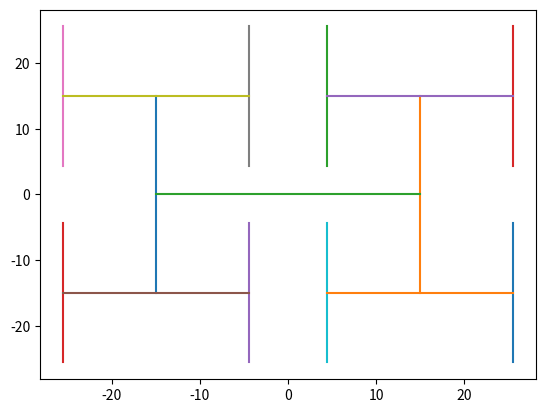

The script that saved this image:
#https://www.pramp.com/challenge/EmYgnOgVd4IElnjAnQqn
import matplotlib.pyplot as plt

def drawLine(x0,y0,x1,y1):
    plt.plot([x0,x1],[y0,y1])


def drawHTree(x,y,length,depth):
    if depth == 0 or length <= 0:
        return None
    
    x0 = x-length/2
    x1 = x+length/2
    y0 = y-length/2
    y1 = y+length/2

    #left
    drawLine(x0,y0,x0,y1)
    #right
    drawLine(x1,y0,x1,y1)
    #middle
    drawLine(x0,y,x1,y)

    newLength = length/2**0.5

    drawHTree(x0,y0,newLength,depth-1)
    drawHTree(x0,y1,newLength,depth-1)
    drawHTree(x1,y0,newLength,depth-1)
    drawHTree(x1,y1,newLength,depth-1)

drawHTree(0,0,30,2)
plt.show()
